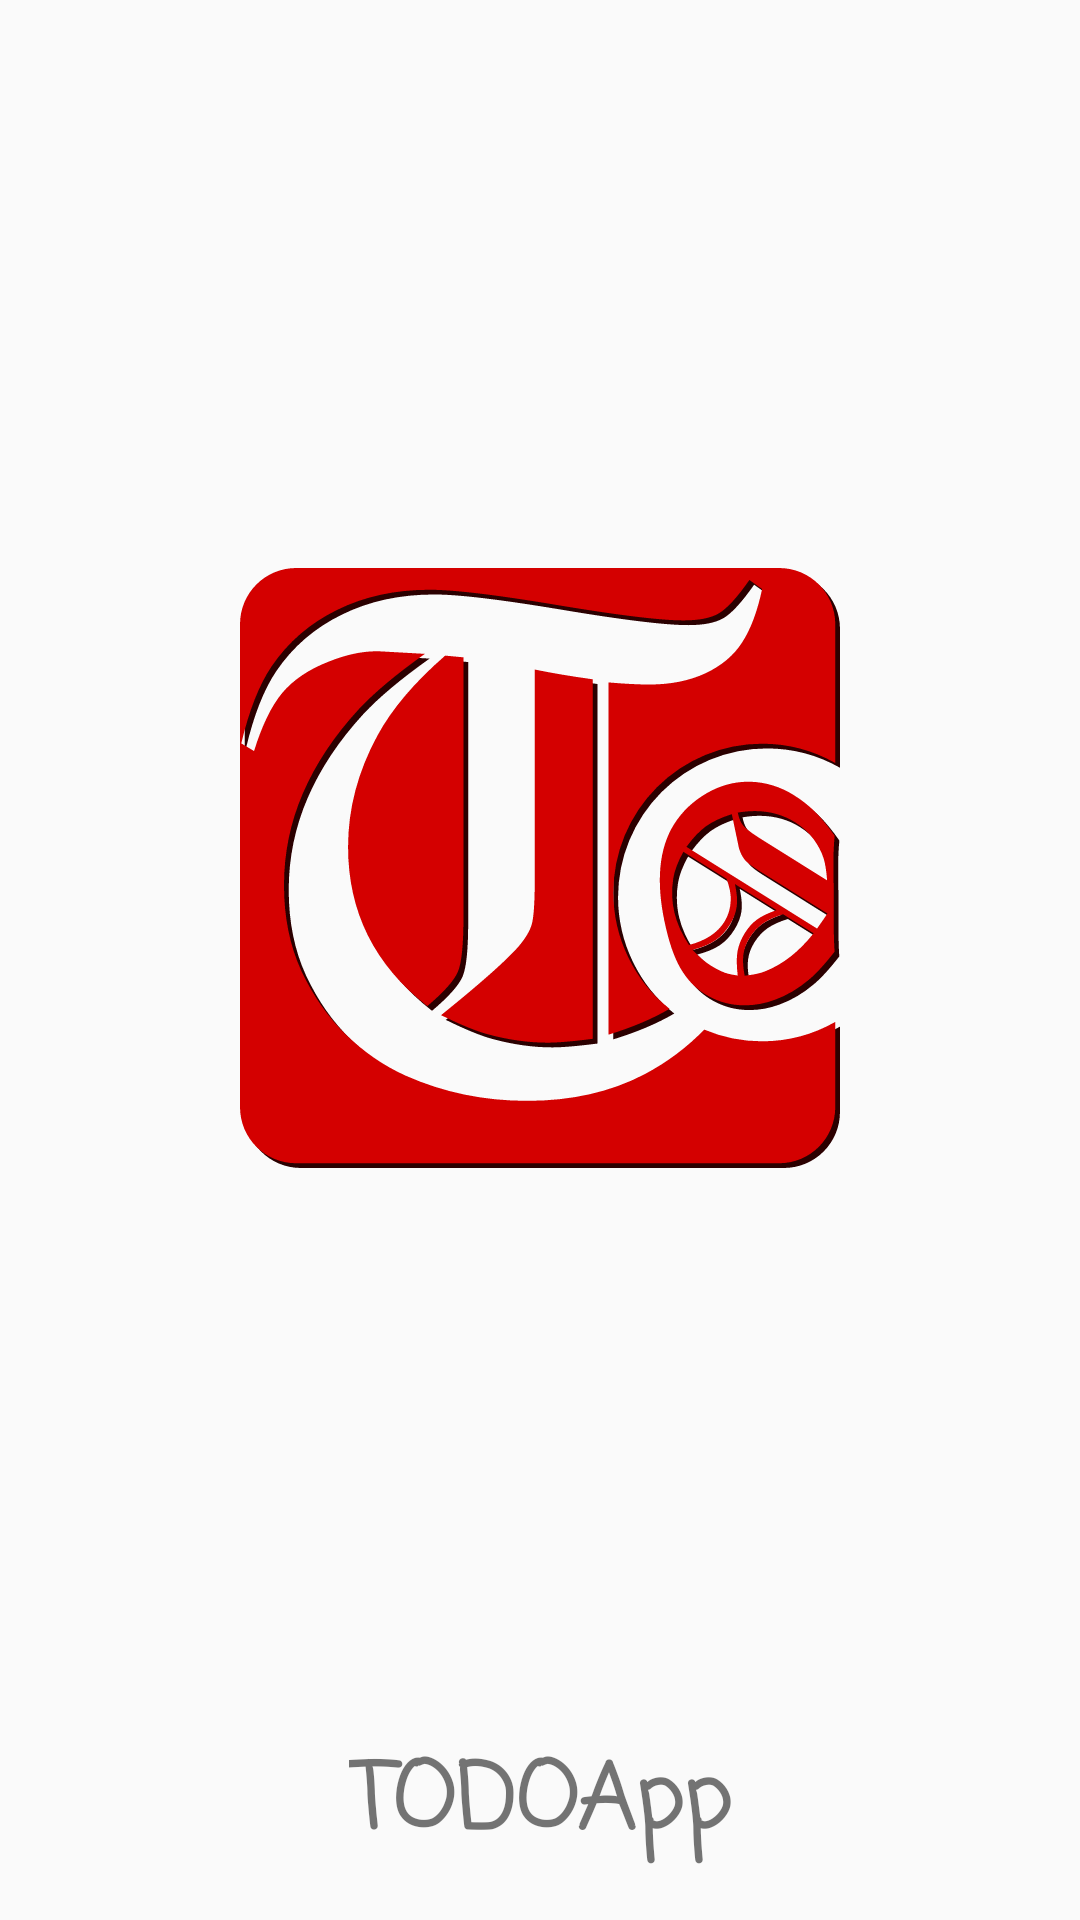

Write the Android layout XML for this screen, with the resource values it uses.
<!-- AndroidManifest.xml: application theme AppTheme -->
<!-- res/layout/activity_splash.xml -->
<?xml version="1.0" encoding="utf-8"?>
<android.support.constraint.ConstraintLayout xmlns:android="http://schemas.android.com/apk/res/android"
    xmlns:app="http://schemas.android.com/apk/res-auto"
    xmlns:tools="http://schemas.android.com/tools"
    android:layout_width="match_parent"
    android:layout_height="match_parent"
    tools:context=".SplashActivity">

    <ImageView
        android:layout_width="200dp"
        android:layout_height="200dp"
        android:layout_marginStart="8dp"
        android:layout_marginLeft="8dp"
        android:layout_marginTop="8dp"
        android:layout_marginEnd="8dp"
        android:layout_marginRight="8dp"
        android:layout_marginBottom="8dp"
        android:contentDescription="@string/app_name"
        android:scaleType="fitXY"
        android:src="@drawable/ic_drawing"
        app:layout_constraintBottom_toTopOf="@+id/textView4"
        app:layout_constraintEnd_toEndOf="parent"
        app:layout_constraintStart_toStartOf="parent"
        app:layout_constraintTop_toTopOf="parent" />

    <TextView
        android:id="@+id/textView4"
        android:layout_width="wrap_content"
        android:layout_height="wrap_content"
        android:layout_marginStart="8dp"
        android:layout_marginLeft="8dp"
        android:layout_marginEnd="8dp"
        android:layout_marginRight="8dp"
        android:layout_marginBottom="16dp"
        android:text="@string/app_name"
        android:textAllCaps="false"
        android:textSize="30sp"
        android:textStyle="bold"
        app:fontFamily="casual"
        app:layout_constraintBottom_toBottomOf="parent"
        app:layout_constraintEnd_toEndOf="parent"
        app:layout_constraintStart_toStartOf="parent" />

</android.support.constraint.ConstraintLayout>
<!-- resources referenced by this layout -->
<resources>
  <!-- drawable ic_drawing: vector/xml drawable (drawable, 8857 chars, omitted) -->
  <string name="app_name">TODOApp</string>
  <style name="AppTheme" parent="Theme.AppCompat.DayNight.NoActionBar">
          
          <item name="colorPrimary">@color/colorPrimary</item>
          <item name="colorPrimaryDark">@color/colorPrimaryDark</item>
          <item name="colorAccent">@color/colorAccent</item>
      </style>
  <color name="colorPrimary">#6200ea</color>
  <color name="colorPrimaryDark">#651fff</color>
  <color name="colorAccent">#ff8a65</color>
</resources>
